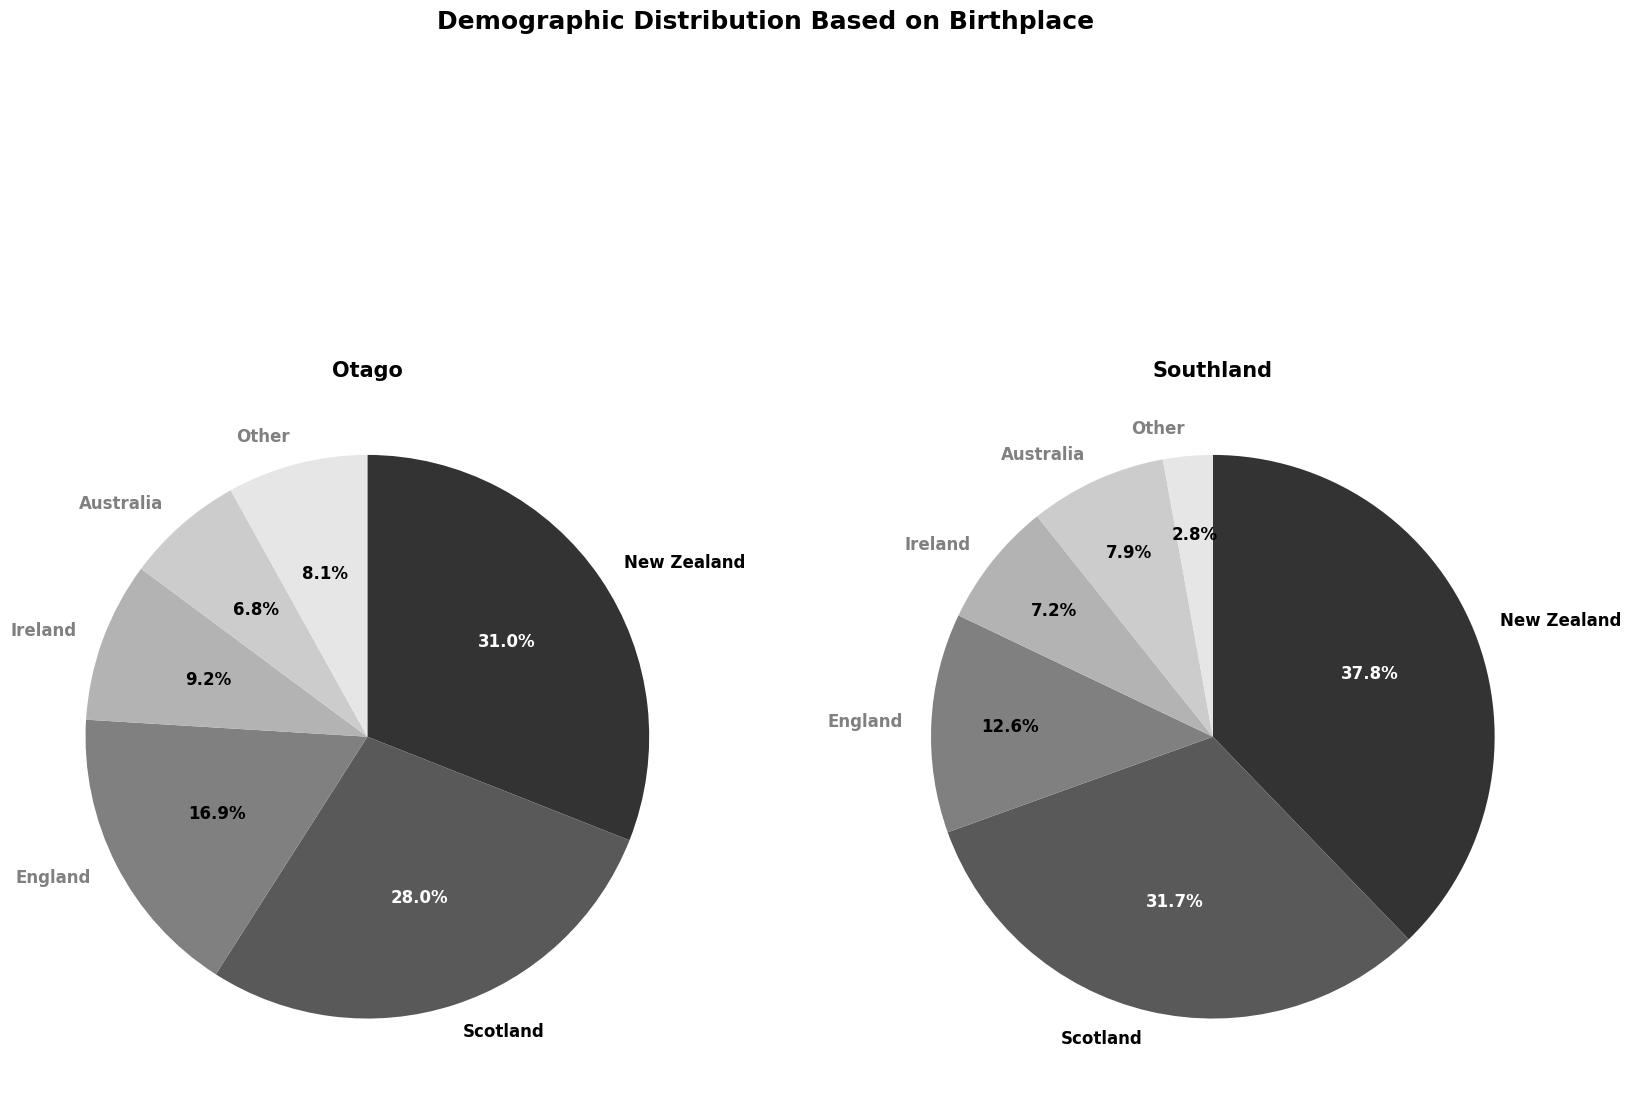

This chart was generated by the following Python code:
import matplotlib.pyplot as plt

value1 = [18817, 17032, 10277, 5589, 4113, 4894]
value2 =[3312, 2782, 1104, 632, 690, 249]
label = ['New Zealand', 'Scotland', 'England', 'Ireland', 'Australia', 'Other']

fig = plt.figure(figsize=(20, 15))

color = ['0.2', '0.35', '0.5', '0.7', '0.8', '0.9']

# autopctのカスタム関数
def custom_autopct(pct):
    return f'{pct:.1f}%'  # テキストの形式を指定

ax1 = fig.add_subplot(121)
wedges1, texts1, autotexts1 = ax1.pie(x=value1, 
                                   labels=label, 
                                   autopct=custom_autopct, 
                                   startangle=90, 
                                   counterclock=False, 
                                   colors=color,
                                   textprops={'fontsize': 12, 'fontweight': 'bold', 'family': 'Times new roman'}
                                   )
ax1.set_title('Otago',
              fontsize=15,
              fontweight='bold',
              fontfamily='Times new roman' )

for i, autotext1 in enumerate(autotexts1):
    if label[i] in ['New Zealand', 'Scotland']:
        autotext1.set_color('white')
    else: autotext1.set_color('black')

for i, text1 in enumerate(texts1):
    if label[i] not in ['New Zealand', 'Scotland']:
        text1.set_color('gray')

ax2 = fig.add_subplot(122)
wedges2, texts2, autotexts2 = ax2.pie(x=value2, 
                                   labels=label, 
                                   autopct=custom_autopct, 
                                   startangle=90, 
                                   counterclock=False, 
                                   colors=color,
                                   textprops={'fontsize': 12, 'fontweight': 'bold', 'family': 'Times new roman'}
                                   )
ax2.set_title('Southland',
              fontsize=15,
              fontweight='bold',
              fontfamily='Times new roman')

#enumerate関数 リスト要素とそのインデックスを取得
for i, autotext2 in enumerate(autotexts2):
    if label[i] in ['New Zealand', 'Scotland']: #もしlabelのi番目の値が['New Zealand', 'Scotland']に含まれるなら
        autotext2.set_color('white')
    else: 
        autotext2.set_color('black')
        x, y = autotext2.get_position()  # 現在の位置を取得
        autotext2.set_position((x * 1.2, y * 1.2))  # 少し外側に移動

for i, text2 in enumerate(texts2):
    if label[i] not in ['New Zealand', 'Scotland']:
        text2.set_color('gray')

fig.suptitle('Demographic Distribution Based on Birthplace', 
             fontsize=18,
             fontweight='bold',
             fontfamily='Times new roman'
             )

plt.show()